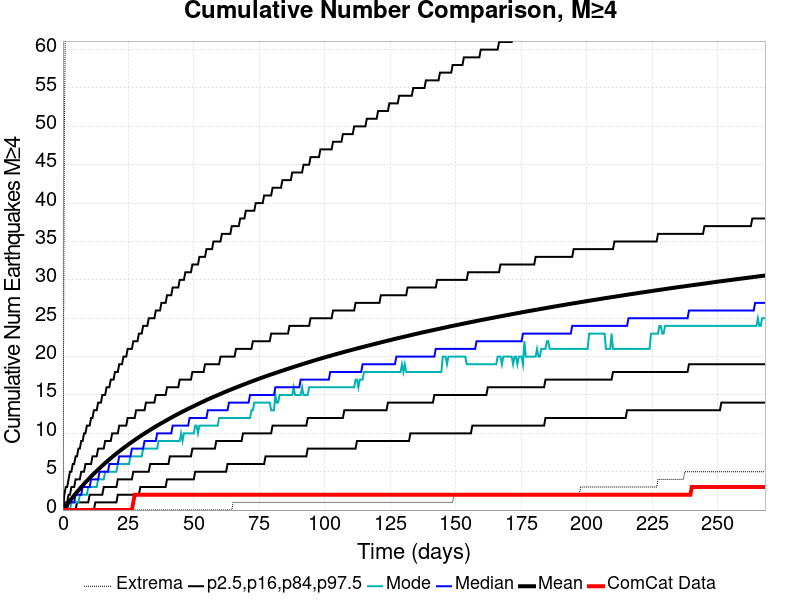

Source data for this figure (header and first rows):
Time (days), ComCat Data, Simulation Mean, Simulation Median, Simulation Mode, Simulation Minimum, Simulation Maximum, 2.5 %-ile, 16 %-ile, 84 %-ile, 97.5 %-ile
0.0, 0.0, 0.0, 0.0, 0.0, 0.0, 0.0, 0.0, 0.0, 0.0, 0.0
0.5372, 0.0, 0.2411, 0.0, 0.0, 0.0, 49.0, 0.0, 0.0, 1.0, 2.0
1.074, 0.0, 0.4937, 0.0, 0.0, 0.0, 69.0, 0.0, 0.0, 1.0, 3.0
1.612, 0.0, 0.7367, 0.0, 0.0, 0.0, 85.0, 0.0, 0.0, 1.0, 3.0
2.149, 0.0, 0.9807, 1.0, 0.0, 0.0, 94.0, 0.0, 0.0, 2.0, 4.0
2.686, 0.0, 1.214, 1.0, 0.0, 0.0, 101.0, 0.0, 0.0, 2.0, 5.0
3.223, 0.0, 1.453, 1.0, 1.0, 0.0, 104.0, 0.0, 0.0, 3.0, 5.0
3.76, 0.0, 1.681, 1.0, 1.0, 0.0, 110.0, 0.0, 0.0, 3.0, 6.0
4.297, 0.0, 1.909, 1.0, 1.0, 0.0, 110.0, 0.0, 0.0, 3.0, 6.0
4.835, 0.0, 2.13, 2.0, 1.0, 0.0, 111.0, 0.0, 0.0, 4.0, 7.0
5.372, 0.0, 2.349, 2.0, 1.0, 0.0, 113.0, 0.0, 1.0, 4.0, 7.0
5.909, 0.0, 2.568, 2.0, 1.0, 0.0, 136.0, 0.0, 1.0, 4.0, 8.0
6.446, 0.0, 2.782, 2.0, 2.0, 0.0, 156.0, 0.0, 1.0, 4.0, 8.0
6.983, 0.0, 2.997, 2.0, 2.0, 0.0, 170.0, 0.0, 1.0, 5.0, 9.0
7.521, 0.0, 3.204, 3.0, 2.0, 0.0, 174.0, 0.0, 1.0, 5.0, 9.0
8.058, 0.0, 3.409, 3.0, 2.0, 0.0, 178.0, 0.0, 1.0, 5.0, 10.0
8.595, 0.0, 3.608, 3.0, 2.0, 0.0, 182.0, 0.0, 1.0, 6.0, 10.0
9.132, 0.0, 3.803, 3.0, 2.0, 0.0, 185.0, 0.0, 1.0, 6.0, 11.0
9.669, 0.0, 3.998, 3.0, 3.0, 0.0, 189.0, 0.0, 1.0, 6.0, 11.0
10.21, 0.0, 4.19, 3.0, 3.0, 0.0, 196.0, 0.0, 2.0, 6.0, 11.0
10.74, 0.0, 4.378, 4.0, 3.0, 0.0, 200.0, 0.0, 2.0, 6.0, 12.0
11.28, 0.0, 4.563, 4.0, 3.0, 0.0, 202.0, 0.0, 2.0, 7.0, 12.0
11.82, 0.0, 4.745, 4.0, 3.0, 0.0, 205.0, 0.0, 2.0, 7.0, 13.0
12.36, 0.0, 4.924, 4.0, 3.0, 0.0, 208.0, 1.0, 2.0, 7.0, 13.0
12.89, 0.0, 5.101, 4.0, 3.0, 0.0, 211.0, 1.0, 2.0, 7.0, 13.0
13.43, 0.0, 5.274, 4.0, 4.0, 0.0, 212.0, 1.0, 2.0, 8.0, 14.0
13.97, 0.0, 5.444, 5.0, 4.0, 0.0, 214.0, 1.0, 2.0, 8.0, 14.0
14.5, 0.0, 5.615, 5.0, 4.0, 0.0, 216.0, 1.0, 2.0, 8.0, 14.0
15.04, 0.0, 5.784, 5.0, 4.0, 0.0, 218.0, 1.0, 2.0, 8.0, 15.0
15.58, 0.0, 5.954, 5.0, 4.0, 0.0, 221.0, 1.0, 3.0, 8.0, 15.0
16.12, 0.0, 6.119, 5.0, 5.0, 0.0, 223.0, 1.0, 3.0, 9.0, 15.0
16.65, 0.0, 6.281, 5.0, 5.0, 0.0, 223.0, 1.0, 3.0, 9.0, 16.0
17.19, 0.0, 6.438, 5.0, 5.0, 0.0, 223.0, 1.0, 3.0, 9.0, 16.0
17.73, 0.0, 6.597, 6.0, 5.0, 0.0, 223.0, 1.0, 3.0, 9.0, 16.0
18.26, 0.0, 6.756, 6.0, 5.0, 0.0, 225.0, 1.0, 3.0, 9.0, 17.0
18.8, 0.0, 6.909, 6.0, 5.0, 0.0, 229.0, 1.0, 3.0, 10.0, 17.0
19.34, 0.0, 7.058, 6.0, 5.0, 0.0, 232.0, 1.0, 3.0, 10.0, 17.0
19.88, 0.0, 7.21, 6.0, 5.0, 0.0, 234.0, 1.0, 3.0, 10.0, 18.0
20.41, 0.0, 7.36, 6.0, 5.0, 0.0, 236.0, 1.0, 3.0, 10.0, 18.0
20.95, 0.0, 7.506, 6.0, 6.0, 0.0, 239.0, 2.0, 4.0, 10.0, 18.0
21.49, 0.0, 7.65, 7.0, 6.0, 0.0, 240.0, 2.0, 4.0, 11.0, 19.0
22.02, 0.0, 7.792, 7.0, 6.0, 0.0, 245.0, 2.0, 4.0, 11.0, 19.0
22.56, 0.0, 7.934, 7.0, 6.0, 0.0, 246.0, 2.0, 4.0, 11.0, 19.0
23.1, 0.0, 8.073, 7.0, 6.0, 0.0, 247.0, 2.0, 4.0, 11.0, 20.0
23.64, 0.0, 8.21, 7.0, 6.0, 0.0, 250.0, 2.0, 4.0, 11.0, 20.0
24.17, 0.0, 8.346, 7.0, 6.0, 0.0, 252.0, 2.0, 4.0, 11.0, 20.0
24.71, 0.0, 8.481, 7.0, 6.0, 0.0, 254.0, 2.0, 4.0, 12.0, 21.0
25.25, 0.0, 8.613, 7.0, 6.0, 0.0, 255.0, 2.0, 4.0, 12.0, 21.0
25.78, 0.0, 8.741, 7.0, 7.0, 0.0, 260.0, 2.0, 4.0, 12.0, 21.0
26.32, 0.0, 8.87, 8.0, 7.0, 0.0, 260.0, 2.0, 4.0, 12.0, 21.0
26.86, 1.0, 9.001, 8.0, 7.0, 0.0, 263.0, 2.0, 5.0, 12.0, 22.0
27.4, 2.0, 9.13, 8.0, 7.0, 0.0, 265.0, 2.0, 5.0, 12.0, 22.0
27.93, 2.0, 9.256, 8.0, 7.0, 0.0, 267.0, 2.0, 5.0, 13.0, 22.0
28.47, 2.0, 9.381, 8.0, 7.0, 0.0, 269.0, 2.0, 5.0, 13.0, 22.0
29.01, 2.0, 9.506, 8.0, 7.0, 0.0, 271.0, 2.0, 5.0, 13.0, 23.0
29.55, 2.0, 9.629, 8.0, 7.0, 0.0, 273.0, 3.0, 5.0, 13.0, 23.0
30.08, 2.0, 9.749, 8.0, 7.0, 0.0, 273.0, 3.0, 5.0, 13.0, 23.0
30.62, 2.0, 9.868, 8.0, 8.0, 0.0, 276.0, 3.0, 5.0, 13.0, 24.0
31.16, 2.0, 9.984, 9.0, 8.0, 0.0, 276.0, 3.0, 5.0, 13.0, 24.0
31.69, 2.0, 10.1, 9.0, 8.0, 0.0, 278.0, 3.0, 5.0, 14.0, 24.0
... 440 more rows
